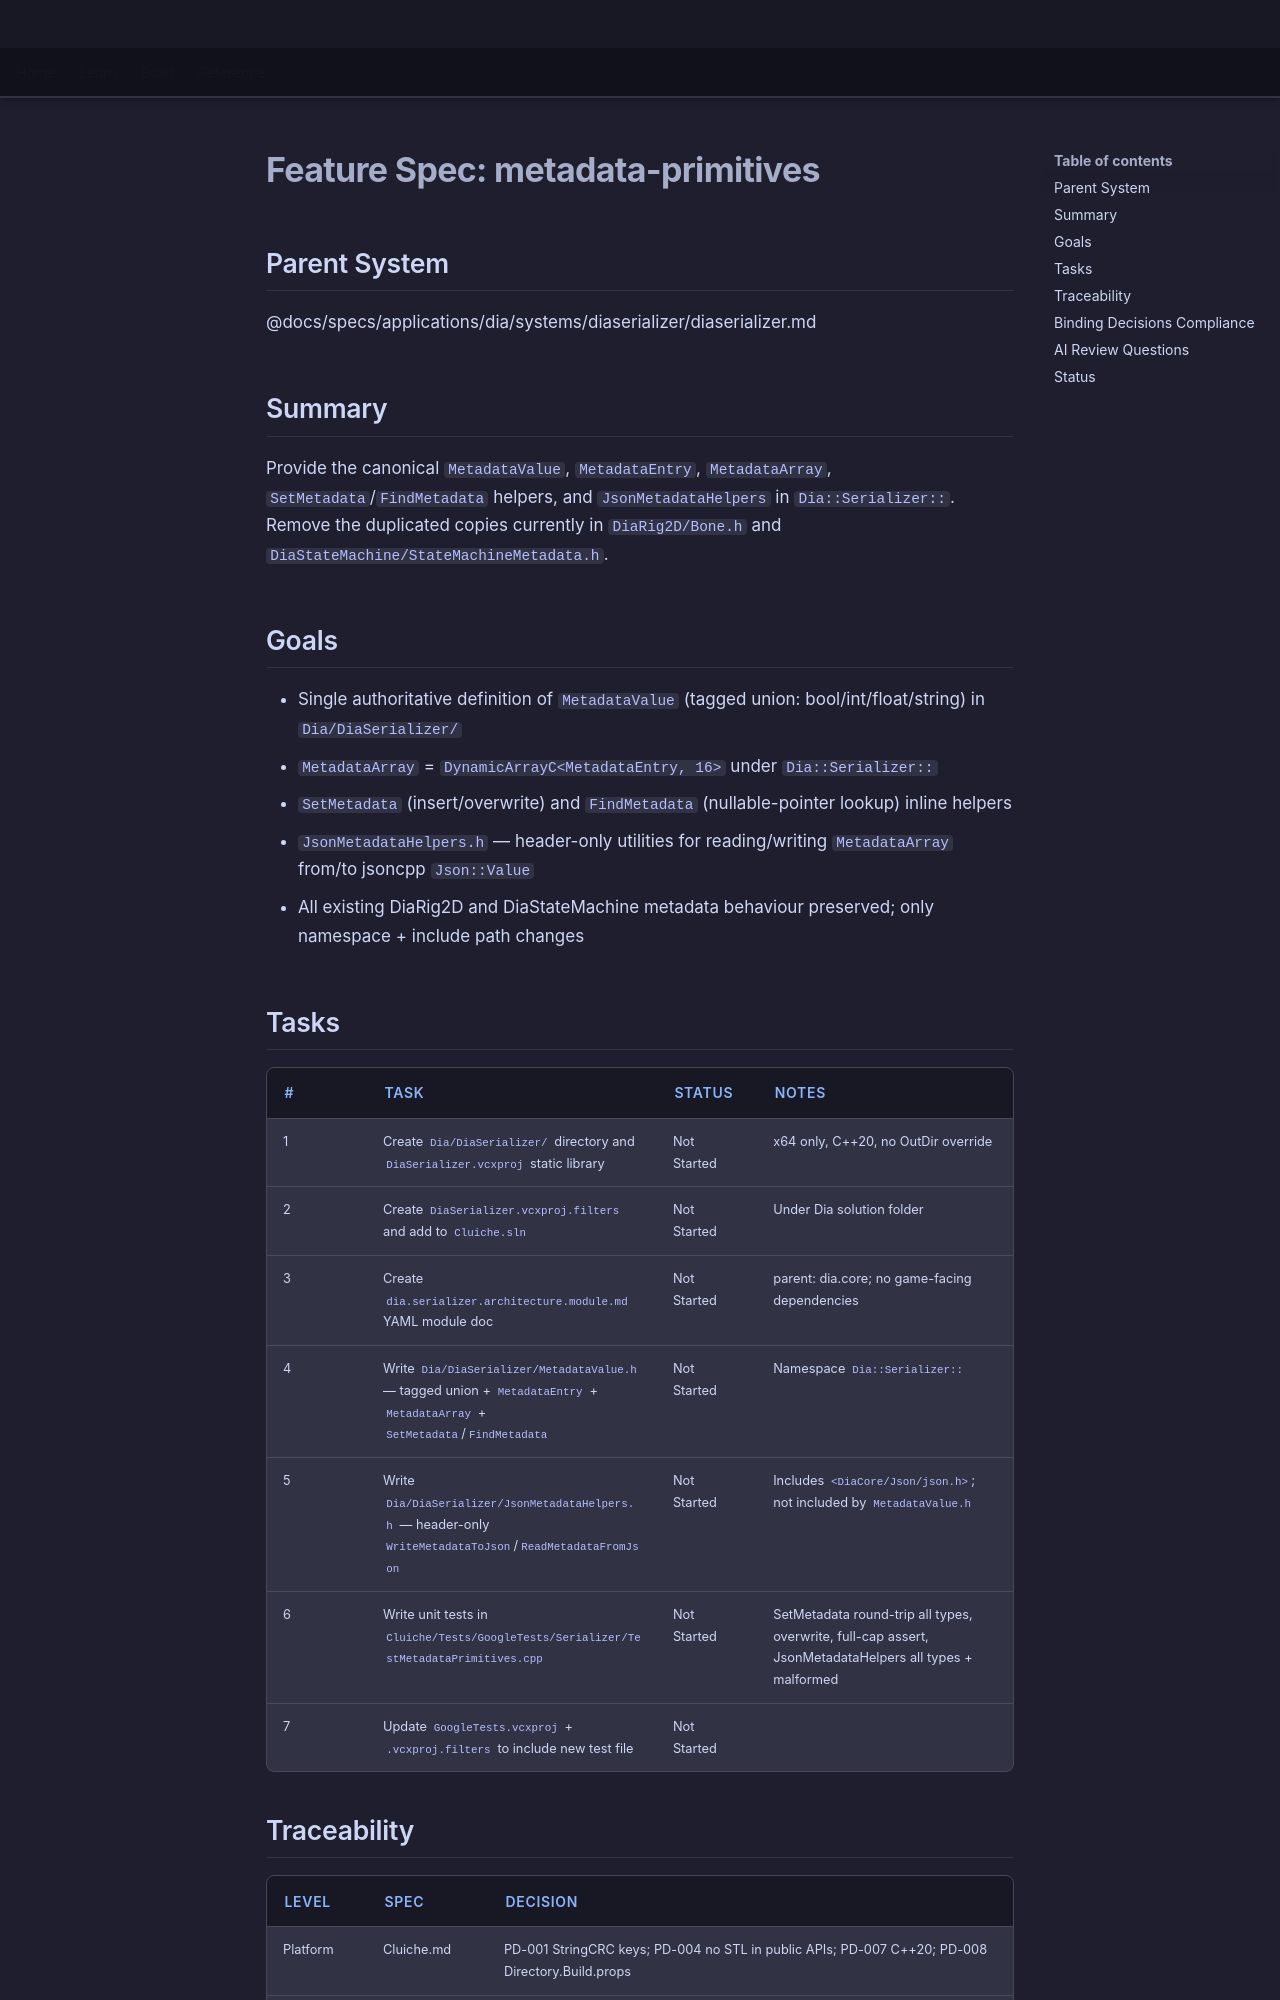

repository: LenihanConor/Cluiche · page: specs/applications/dia/systems/diaserializer/metadata-primitives/index.html · generator: mkdocs

# Feature Spec: metadata-primitives

## Parent System
@docs/specs/applications/dia/systems/diaserializer/diaserializer.md

## Summary

Provide the canonical `MetadataValue`, `MetadataEntry`, `MetadataArray`, `SetMetadata`/`FindMetadata` helpers, and `JsonMetadataHelpers` in `Dia::Serializer::`. Remove the duplicated copies currently in `DiaRig2D/Bone.h` and `DiaStateMachine/StateMachineMetadata.h`.

## Goals

- Single authoritative definition of `MetadataValue` (tagged union: bool/int/float/string) in `Dia/DiaSerializer/`
- `MetadataArray` = `DynamicArrayC<MetadataEntry, 16>` under `Dia::Serializer::`
- `SetMetadata` (insert/overwrite) and `FindMetadata` (nullable-pointer lookup) inline helpers
- `JsonMetadataHelpers.h` — header-only utilities for reading/writing `MetadataArray` from/to jsoncpp `Json::Value`
- All existing DiaRig2D and DiaStateMachine metadata behaviour preserved; only namespace + include path changes

## Tasks

| # | Task | Status | Notes |
|---|------|--------|-------|
| 1 | Create `Dia/DiaSerializer/` directory and `DiaSerializer.vcxproj` static library | Not Started | x64 only, C++20, no OutDir override |
| 2 | Create `DiaSerializer.vcxproj.filters` and add to `Cluiche.sln` | Not Started | Under Dia solution folder |
| 3 | Create `dia.serializer.architecture.module.md` YAML module doc | Not Started | parent: dia.core; no game-facing dependencies |
| 4 | Write `Dia/DiaSerializer/MetadataValue.h` — tagged union + `MetadataEntry` + `MetadataArray` + `SetMetadata`/`FindMetadata` | Not Started | Namespace `Dia::Serializer::` |
| 5 | Write `Dia/DiaSerializer/JsonMetadataHelpers.h` — header-only `WriteMetadataToJson`/`ReadMetadataFromJson` | Not Started | Includes `<DiaCore/Json/json.h>`; not included by `MetadataValue.h` |
| 6 | Write unit tests in `Cluiche/Tests/GoogleTests/Serializer/TestMetadataPrimitives.cpp` | Not Started | SetMetadata round-trip all types, overwrite, full-cap assert, JsonMetadataHelpers all types + malformed |
| 7 | Update `GoogleTests.vcxproj` + `.vcxproj.filters` to include new test file | Not Started | |
